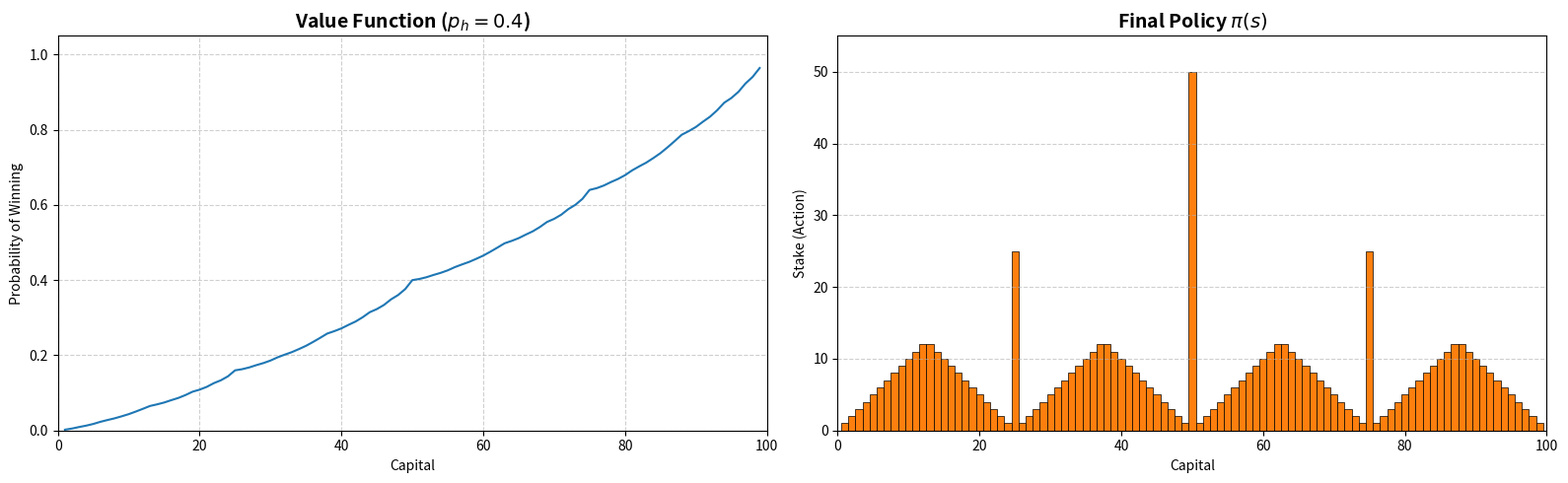

Here is the Python script that generated this plot:
#Import libraries
import matplotlib.pyplot as plt

#Returns the probaility distribution of next state
#when given a potential state and current action
#For this case, p = 0.4(const.) of winning
def prob(state, action):
    return {state+action: 0.4,
            state-action: 0.6}
    
def main():
    states = [i for i in range(101)]
    actions = [i for i in range(len(states))]
    V = [0 for i in range(len(states))]
    V[100] = 1.0
    theta = 0.00001

    #Value iteration
    while True:
        delta = 0
        for state in range(1,len(states)-1):
            v = V[state]
            max_stake = min(state,100-state)
            v_max = 0
            for action in range(1, max_stake+1):
                v_max = max(v_max,
                prob(state,action)[state+action] * V[state+action] 
                + prob(state,action)[state-action] * V[state-action])
            V[state] = v_max
            delta = max(delta, abs(v - V[state]))
        if delta < theta: 
            break

    #Evaluating the best action at each state
    pi = [0 for i in range(len(states))]
    for state in range(1,len(states)-1):
        max_stake = min(state,100-state)
        maxarg = 1
        v_max = 0
        for action in range(1,max_stake+1):
            v = prob(state,action)[state+action] * V[state+action] + prob(state,action)[state-action] * V[state-action]
            v = round(v,5)
            if v > v_max:
                v_max = v
                maxarg = action
        pi[state] = maxarg
    
    #Display value function
    capital = range(1,100)
    values = V[1:100]
    policy = pi[1:100]

    fig, (ax1, ax2) = plt.subplots(1, 2, figsize=(16, 5))

    #Plot 1: Value Function
    ax1.plot(capital, values, color='#1f77b4', linewidth=1.5)
    ax1.set_title('Value Function ($p_h = 0.4$)', fontsize=14, fontweight='bold')
    ax1.set_xlabel('Capital')
    ax1.set_ylabel('Probability of Winning')
    ax1.grid(True, linestyle='--', alpha=0.6)
    ax1.set_xlim(0, 100)
    ax1.set_ylim(0, 1.05)

    #Plot 2: Optimal Policy
    ax2.bar(capital, policy, color='#ff7f0e', width=1.0, edgecolor='black', linewidth=0.5)
    ax2.set_title('Final Policy $\pi(s)$', fontsize=14, fontweight='bold')
    ax2.set_xlabel('Capital')
    ax2.set_ylabel('Stake (Action)')
    ax2.grid(True, linestyle='--', alpha=0.6, axis='y')
    ax2.set_xlim(0, 100)
    ax2.set_ylim(0, 55)

    plt.tight_layout()
    plt.savefig("value_optimal_policy_constant_prob.png")
            


if __name__ == "__main__":
    main()


            
